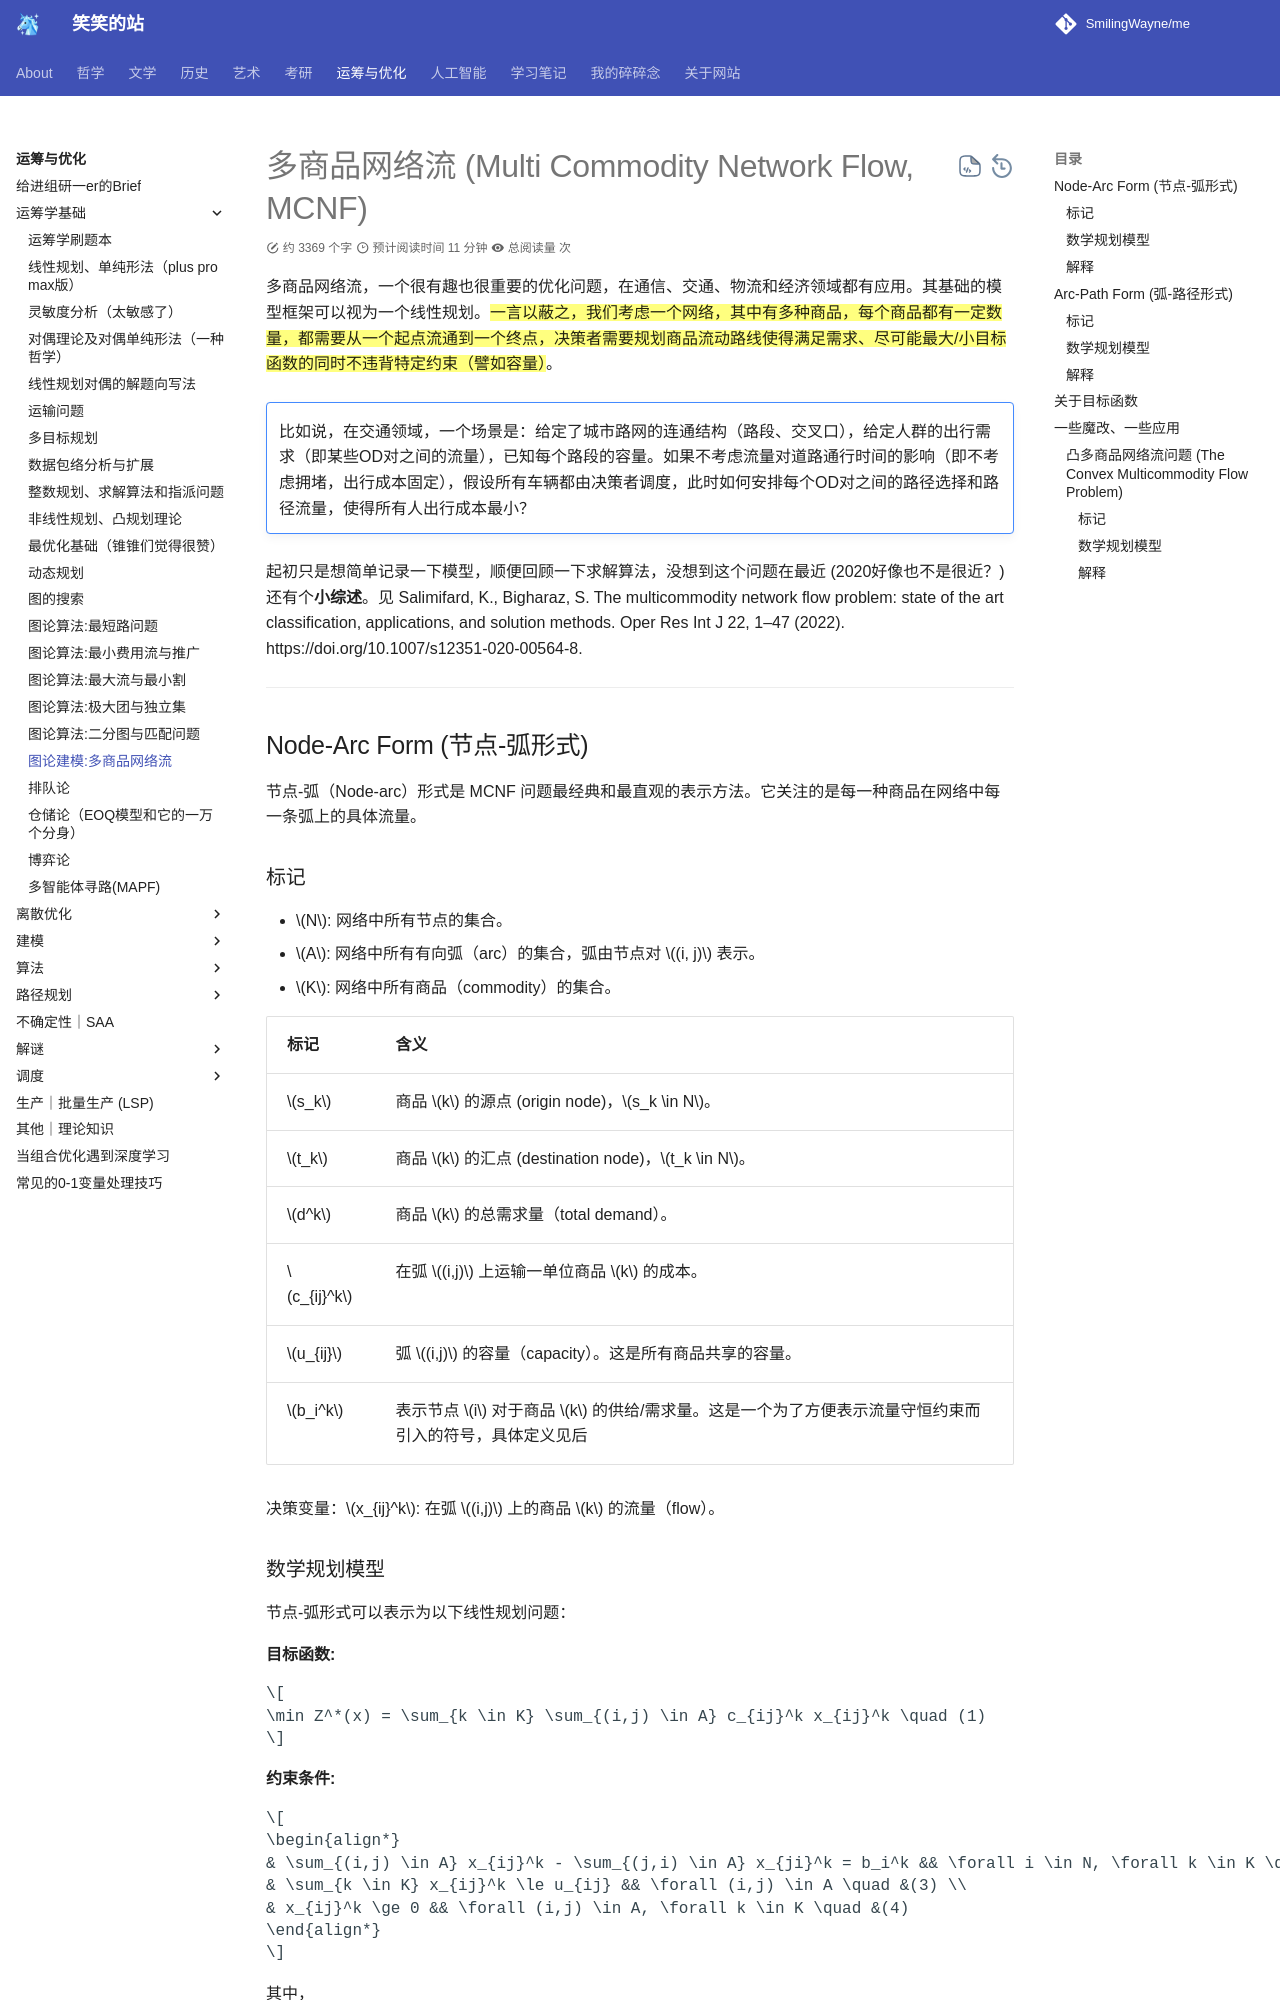

repository: SmilingWayne/me · page: OROpt/OR/Chapter7_5/index.html · generator: mkdocs

# 多商品网络流 (Multi Commodity Network Flow, MCNF)

多商品网络流，一个很有趣也很重要的优化问题，在通信、交通、物流和经济领域都有应用。其基础的模型框架可以视为一个线性规划。==一言以蔽之，我们考虑一个网络，其中有多种商品，每个商品都有一定数量，都需要从一个起点流通到一个终点，决策者需要规划商品流动路线使得满足需求、尽可能最大/小目标函数的同时不违背特定约束（譬如容量）==。


!!! note ""
    比如说，在交通领域，一个场景是：给定了城市路网的连通结构（路段、交叉口），给定人群的出行需求（即某些OD对之间的流量），已知每个路段的容量。如果不考虑流量对道路通行时间的影响（即不考虑拥堵，出行成本固定），假设所有车辆都由决策者调度，此时如何安排每个OD对之间的路径选择和路径流量，使得所有人出行成本最小？

起初只是想简单记录一下模型，顺便回顾一下求解算法，没想到这个问题在最近 (2020好像也不是很近？) 还有个**小综述**。见 Salimifard, K., Bigharaz, S. The multicommodity network flow problem: state of the art classification, applications, and solution methods. Oper Res Int J 22, 1–47 (2022). https://doi.org/10.1007/s12351-020-00564-8.

---

## Node-Arc Form (节点-弧形式)

节点-弧（Node-arc）形式是 MCNF 问题最经典和最直观的表示方法。它关注的是每一种商品在网络中每一条弧上的具体流量。

### 标记

*   $N$: 网络中所有节点的集合。
*   $A$: 网络中所有有向弧（arc）的集合，弧由节点对 $(i, j)$ 表示。
*   $K$: 网络中所有商品（commodity）的集合。

| 标记       | 含义                                                                                                |
| :--------- | --------------------------------------------------------------------------------------------------- |
| $s_k$      | 商品 $k$ 的源点 (origin node)，$s_k \in N$。                                                        |
| $t_k$      | 商品 $k$ 的汇点 (destination node)，$t_k \in N$。                                                   |
| $d^k$      | 商品 $k$ 的总需求量（total demand）。                                                               |
| $c_{ij}^k$ | 在弧 $(i,j)$ 上运输一单位商品 $k$ 的成本。                                                          |
| $u_{ij}$   | 弧 $(i,j)$ 的容量（capacity）。这是所有商品共享的容量。                                             |
| $b_i^k$    | 表示节点 $i$ 对于商品 $k$ 的供给/需求量。这是一个为了方便表示流量守恒约束而引入的符号，具体定义见后 |


决策变量：$x_{ij}^k$: 在弧 $(i,j)$ 上的商品 $k$ 的流量（flow）。

### 数学规划模型

节点-弧形式可以表示为以下线性规划问题：

**目标函数:**

$$
\min Z^*(x) = \sum_{k \in K} \sum_{(i,j) \in A} c_{ij}^k x_{ij}^k \quad (1)
$$

**约束条件:**

$$
\begin{align*}
& \sum_{(i,j) \in A} x_{ij}^k - \sum_{(j,i) \in A} x_{ji}^k = b_i^k && \forall i \in N, \forall k \in K \quad &(2) \\
& \sum_{k \in K} x_{ij}^k \le u_{ij} && \forall (i,j) \in A \quad &(3) \\
& x_{ij}^k \ge 0 && \forall (i,j) \in A, \forall k \in K \quad &(4)
\end{align*}
$$

其中，

$$b_i^k = 
    \begin{cases} 
    d^k & \text{if } i = s_k \\
    -d^k & \text{if } i = t_k \\
    0 & \text{if } i \in N \setminus \{s_k, t_k\}
    \end{cases}$$
